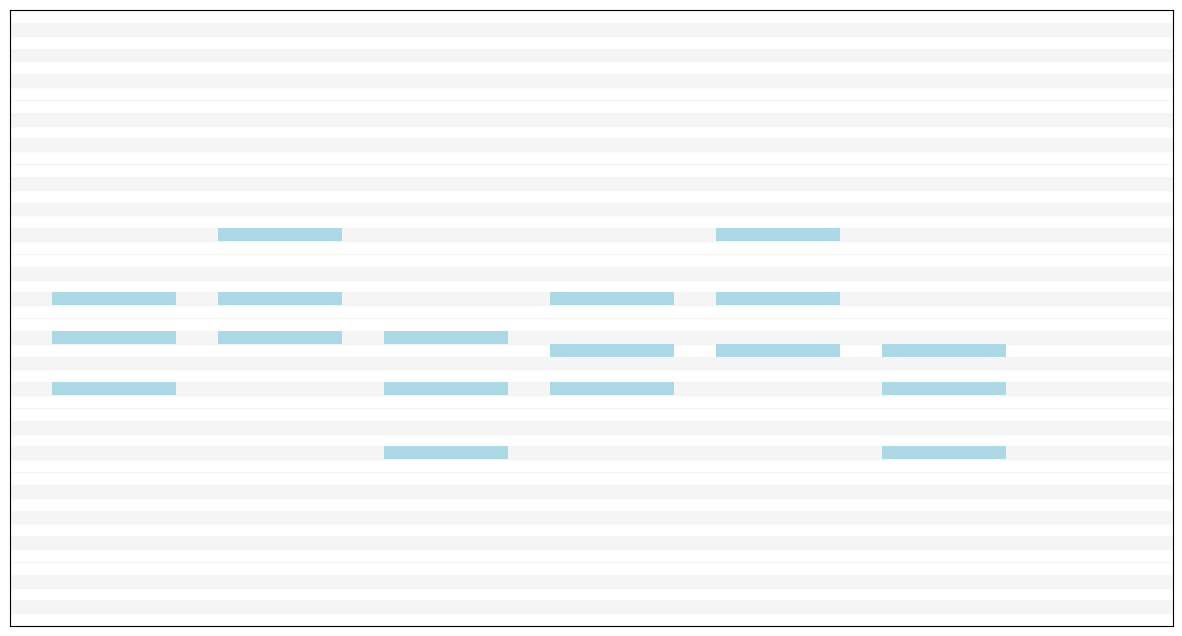

This figure's Python source:
import matplotlib.pyplot as plt

chord_key = 'F#'
octaves = 4  # Set the number of octaves you want to see
keys_per_octave = 12
total_keys = octaves * keys_per_octave
note_names = ['C', 'C#', 'D', 'D#', 'E', 'F', 'F#', 'G', 'G#', 'A', 'A#', 'B']

plt.figure(figsize=(15, 2 * octaves))  # Increase the height of the graph to display more octaves
plt.ylim(0, total_keys)
plt.xlim(0, 28)
plt.yticks(range(total_keys), [f'{note}{octave}' for octave in range(1, octaves + 1) for note in note_names])

# Draw the background of the keys with pale colors
for i in range(total_keys):
   is_sharp = '#' in note_names[i % keys_per_octave]
   color = 'whitesmoke' if is_sharp else 'white'
   plt.gca().add_patch(plt.Rectangle((0, i), 28, 1, facecolor=color, edgecolor='whitesmoke'))


# Determine the indices for the notes
def get_note_index(note, octave):
   return note_names.index(note) + (octave - 1) * keys_per_octave


# Define the chords
def get_chord_notes(root, chord_type):
   root_index = note_names.index(root)
   if chord_type == 'major':
      intervals = [0, 4, 7]  # Intervals for a major triad (Root, Major Third, Perfect Fifth)
   elif chord_type == 'minor':
      intervals = [0, 3, 7]  # Intervals for a minor triad (Root, Minor Third, Perfect Fifth)
   else:
      raise ValueError("Unsupported chord type. Use 'major' or 'minor'.")

   chord_notes = [(root_index + interval) for interval in intervals]
   return chord_notes


# Create the chord inversions
def create_chord_inversions(root, chord_type, base_octave):
   notes = get_chord_notes(root, chord_type)
   inversions = []

   # Root position
   root_position = [get_note_index(note_names[note % keys_per_octave], base_octave + (note // keys_per_octave)) for note in notes]
   inversions.append(root_position)

   # First inversion
   first_inversion = root_position[1:] + [root_position[0] + keys_per_octave]
   inversions.append(first_inversion)

   # Second inversion
   second_inversion = [root_position[2] - keys_per_octave] + root_position[0:2]
   inversions.append(second_inversion)

   return inversions


# Function to draw chords
def draw_chord(chord, start_x, color):
   for i, note in enumerate(chord):
      plt.gca().add_patch(plt.Rectangle((start_x, note), 3, 1, facecolor=color, edgecolor='none'))


# Draw all chords considering the background and pale colors
def draw_chords_for_key(root, chord_type, base_octave, shift_x=1):
   chords = create_chord_inversions(root, chord_type, base_octave)
   colors = ['lightblue'] * 3  # if chord_type == 'major' else ['lightpink'] * 3
   for i, chord in enumerate(chords):
      draw_chord(chord, shift_x + i * 4, colors[i])

draw_chords_for_key(chord_key, 'major', 2)
draw_chords_for_key(chord_key, 'minor', 2, shift_x=13)

# Set up the grid and remove the labels with pale colors
plt.grid(True, color='whitesmoke', linestyle='-', linewidth=1.5)
plt.xticks([])
plt.yticks([])
plt.show()
